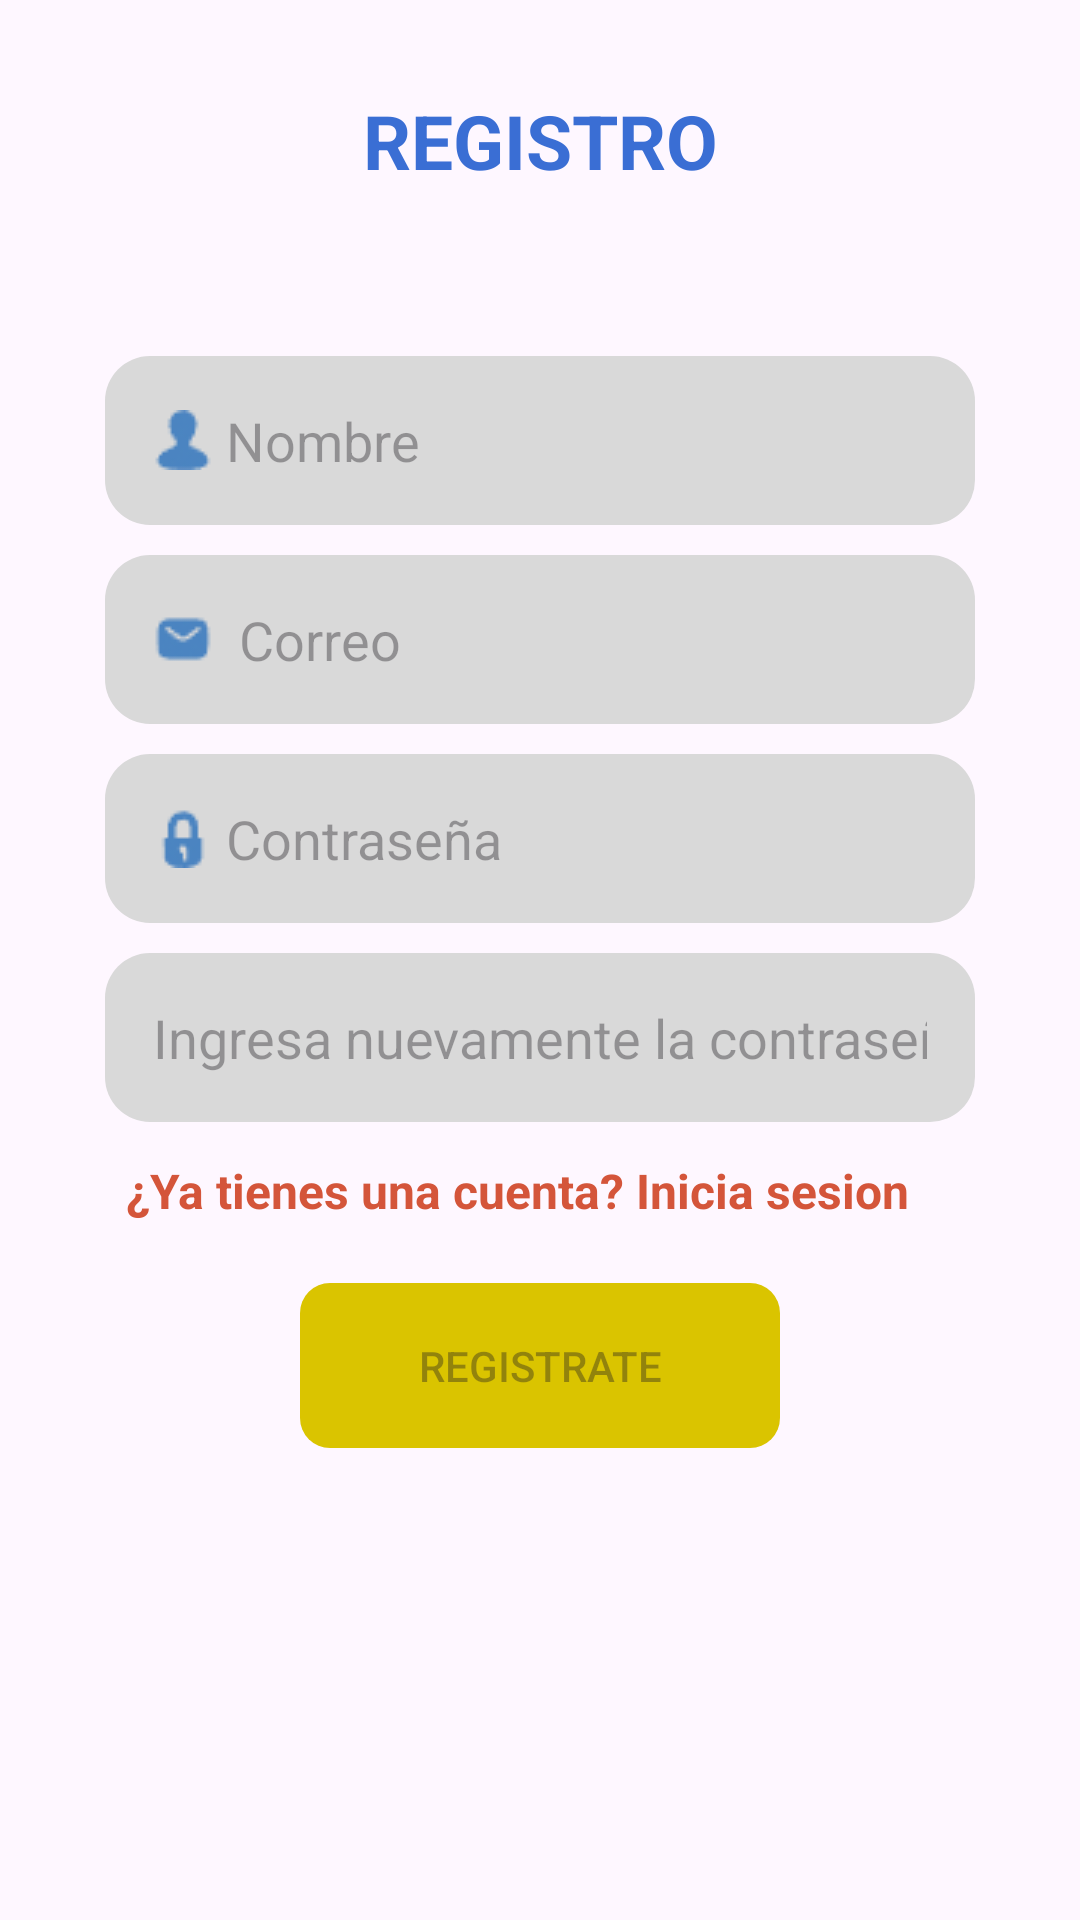

This screen was rendered from an Android layout file. Write that file and the resources it references.
<!-- AndroidManifest.xml: application theme Theme.MyApp -->
<!-- res/layout/activity_register.xml -->
<?xml version="1.0" encoding="utf-8"?>
<LinearLayout xmlns:android="http://schemas.android.com/apk/res/android"
    xmlns:app="http://schemas.android.com/apk/res-auto"
    xmlns:tools="http://schemas.android.com/tools"
    android:id="@+id/container"
    android:layout_width="match_parent"
    android:layout_height="match_parent"
    android:orientation="vertical"
    tools:context=".ui.register.RegisterActivity">
    <LinearLayout
        android:layout_width="match_parent"
        android:layout_height="match_parent"
        android:orientation="vertical"
        android:layout_margin="30dp">

        <TextView
            android:id="@+id/textView"
            android:layout_width="match_parent"
            android:layout_height="wrap_content"
            android:text="@string/title_register"
            android:textColor="@color/BlueMain"
            android:gravity="center"
            android:textSize="25sp"
            android:textStyle="bold"
            android:layout_marginBottom="50dp"/>
        <EditText
            android:id="@+id/username"
            android:layout_width="match_parent"
            android:layout_height="wrap_content"
            android:autofillHints="name"
            android:hint="@string/r_placeholder_name"
            android:inputType="text"
            android:drawableLeft="@drawable/user"
            android:selectAllOnFocus="true"
            android:background="@drawable/edit_text_shape"
            android:layout_margin="5dp"/>
        <EditText
            android:id="@+id/email"
            android:layout_width="match_parent"
            android:layout_height="wrap_content"
            android:hint="@string/prompt_email"
            android:drawableLeft="@drawable/input_email"
            android:inputType="textEmailAddress"
            android:selectAllOnFocus="true"
            android:background="@drawable/edit_text_shape"
            android:layout_margin="5dp"/>

        <EditText
            android:id="@+id/password"
            android:layout_width="match_parent"
            android:layout_height="wrap_content"
            android:hint="@string/prompt_password"
            android:background="@drawable/edit_text_shape"
            android:imeActionLabel="@string/action_sign_in_short"
            android:drawableLeft="@drawable/input_lock"
            android:imeOptions="actionDone"
            android:inputType="textPassword"
            android:selectAllOnFocus="true"
            android:layout_margin="5dp"
           />
        <EditText
            android:id="@+id/confirmPassword"
            android:layout_width="match_parent"
            android:layout_height="wrap_content"
            android:hint="Ingresa nuevamente la contraseña"
            android:imeActionLabel="@string/action_sign_in_short"
            android:imeOptions="actionDone"
            android:inputType="textPassword"
            android:selectAllOnFocus="true"
            android:background="@drawable/edit_text_shape"
            android:layout_margin="5dp"/>
        <TextView
            android:layout_width="wrap_content"
            android:layout_height="wrap_content"
            android:text="¿Ya tienes una cuenta? Inicia sesion"
            android:textStyle="bold"
            android:onClick="login"
            android:layout_marginTop="7dp"
            android:textSize="16dp"
            android:layout_marginLeft="12dp"
            android:textColor="@color/Red"
            />

        <Button
            android:id="@+id/register"
            android:layout_width="160dp"
            android:layout_height="55dp"
            android:layout_gravity="center"
            android:layout_marginTop="20dp"
            android:layout_marginBottom="64dp"
            android:enabled="false"
            android:background="@drawable/button_shape"
            android:text="Registrate"
            />

        <ProgressBar
            android:id="@+id/loading"
            android:layout_width="wrap_content"
            android:layout_height="wrap_content"
            android:layout_gravity="center"
            android:layout_marginTop="64dp"
            android:visibility="gone"
            android:layout_marginBottom="64dp"
            app:layout_constraintBottom_toBottomOf="parent"
            app:layout_constraintEnd_toEndOf="@+id/password"
            app:layout_constraintStart_toStartOf="@+id/password"
            app:layout_constraintTop_toTopOf="parent"
            app:layout_constraintVertical_bias="0.3" />


    </LinearLayout>




</LinearLayout>
<!-- resources referenced by this layout -->
<resources>
  <color name="BlueMain">#3A6ED4</color>
  <color name="Red">#D4553A</color>
  <!-- drawable button_shape (drawable) -->
  <?xml version="1.0" encoding="utf-8"?>
  <shape xmlns:android="http://schemas.android.com/apk/res/android"
      android:shape="rectangle">
      <solid android:color="@color/Yellow"/> 
      <corners android:radius="10dp"/> 
      <padding
          android:left="16dp"
          android:top="16dp"
          android:right="16dp"
          android:bottom="16dp"/>
  </shape>
  <!-- drawable edit_text_shape (drawable) -->
  <?xml version="1.0" encoding="utf-8"?>
  <shape xmlns:android="http://schemas.android.com/apk/res/android"
      android:shape="rectangle">
      <solid android:color="@color/LightGrey"/>
      <padding
          android:left="16dp"
          android:top="16dp"
          android:right="16dp"
          android:bottom="16dp"/>
      <corners android:radius="15dp"/>
  </shape>
  <!-- drawable input_email: png bitmap (drawable, 559 bytes) -->
  <!-- drawable input_lock: png bitmap (drawable, 569 bytes) -->
  <!-- drawable user: png bitmap (drawable, 579 bytes) -->
  <string name="action_sign_in_short">Sign in</string>
  <string name="prompt_email">\u00A0 Correo</string>
  <string name="prompt_password">\u00A0Contraseña</string>
  <string name="r_placeholder_name">\u00A0Nombre</string>
  <string name="title_register">REGISTRO</string>
  <style name="Theme.MyApp" parent="Base.Theme.MyApp" />
  <color name="Yellow">#DAC400</color>
  <color name="LightGrey">#D9D9D9</color>
  <style name="Base.Theme.MyApp" parent="Theme.Material3.DayNight.NoActionBar">
          <item name="android:windowIsTranslucent">true</item>
      </style>
</resources>
